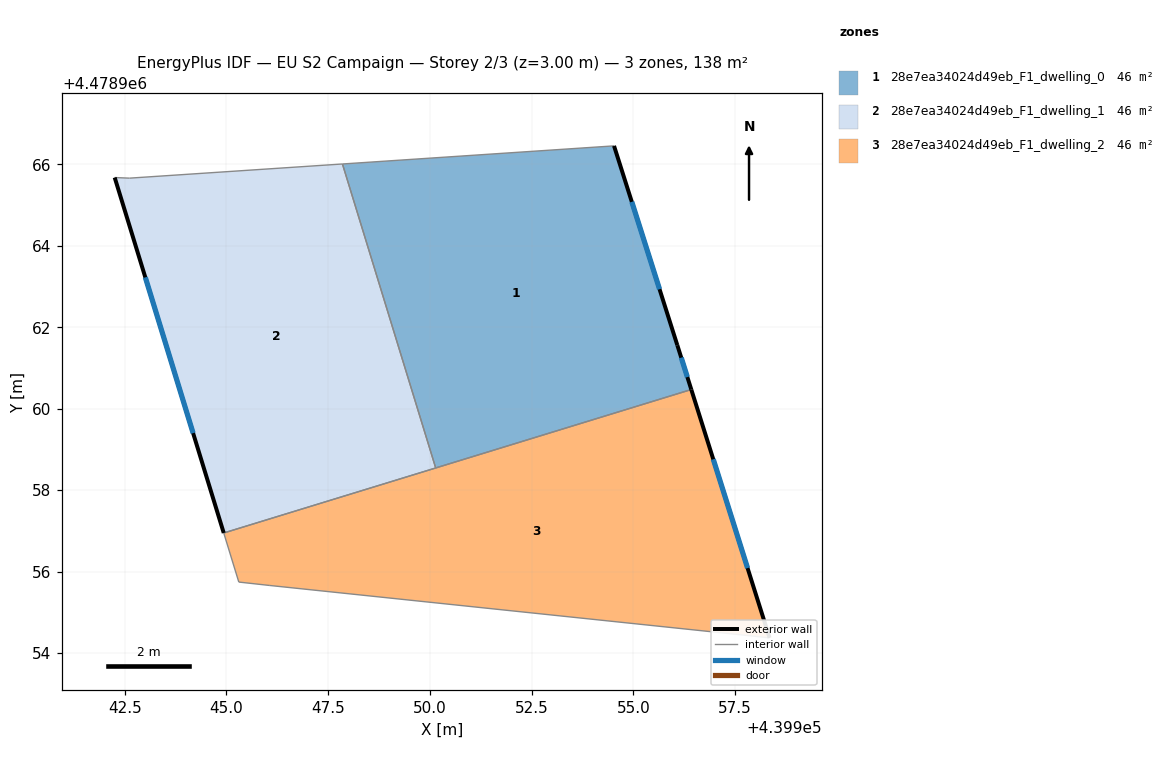
=== STOREY PLAN SPEC (per zone: floor XY polygon, exterior-wall plan segments, windows/doors) ===
zone 1: 28e7ea34024d49eb_F1_dwelling_0  (46.0 m²)
  floor: (439954.52, 4478966.46) (439956.08, 4478961.56) (439956.42, 4478960.47) (439950.14, 4478958.54) (439947.85, 4478966.01)
  exterior wall: (439956.42, 4478960.47) – (439956.08, 4478961.56)  [1.1 m]
    window: (439956.32, 4478960.78) – (439956.17, 4478961.25)  [0.7 m²]
  exterior wall: (439956.08, 4478961.56) – (439954.52, 4478966.46)  [5.1 m]
    window: (439955.64, 4478962.94) – (439954.96, 4478965.08)  [3.0 m²]
  interior walls: 3
zone 2: 28e7ea34024d49eb_F1_dwelling_1  (46.0 m²)
  floor: (439947.85, 4478966.01) (439950.14, 4478958.54) (439944.93, 4478956.95) (439942.26, 4478965.68) (439942.62, 4478965.66)
  exterior wall: (439942.26, 4478965.68) – (439944.93, 4478956.95)  [9.1 m]
    window: (439943.01, 4478963.23) – (439944.18, 4478959.40)  [5.3 m²]
  interior walls: 4
zone 3: 28e7ea34024d49eb_F1_dwelling_2  (46.1 m²)
  floor: (439956.42, 4478960.47) (439958.34, 4478954.37) (439946.07, 4478955.66) (439945.30, 4478955.74) (439944.93, 4478956.95)
  exterior wall: (439958.34, 4478954.37) – (439956.42, 4478960.47)  [6.4 m]
    window: (439957.80, 4478956.08) – (439956.96, 4478958.76)  [3.7 m²]
  interior walls: 5

=== DERIVED (storey summary) ===
Building: EU S2 Campaign
Storey: 2 of 3  (floor level z = 3.00 m)
Storey gross floor area: 138.1 m²
Zones on this storey: 3
  - 28e7ea34024d49eb_F1_dwelling_0: floor 46.0 m²; exterior wall 6.3 m (18.8 m²); 2 window(s) 3.6 m²; WWR 19.2%
  - 28e7ea34024d49eb_F1_dwelling_1: floor 46.0 m²; exterior wall 9.1 m (27.4 m²); 1 window(s) 5.3 m²; WWR 19.2%
  - 28e7ea34024d49eb_F1_dwelling_2: floor 46.1 m²; exterior wall 6.4 m (19.2 m²); 1 window(s) 3.7 m²; WWR 19.2%
Zone adjacency (shared interzone walls):
  - 28e7ea34024d49eb_F1_dwelling_0 ↔ 28e7ea34024d49eb_F1_dwelling_1
  - 28e7ea34024d49eb_F1_dwelling_0 ↔ 28e7ea34024d49eb_F1_dwelling_2
  - 28e7ea34024d49eb_F1_dwelling_1 ↔ 28e7ea34024d49eb_F1_dwelling_2